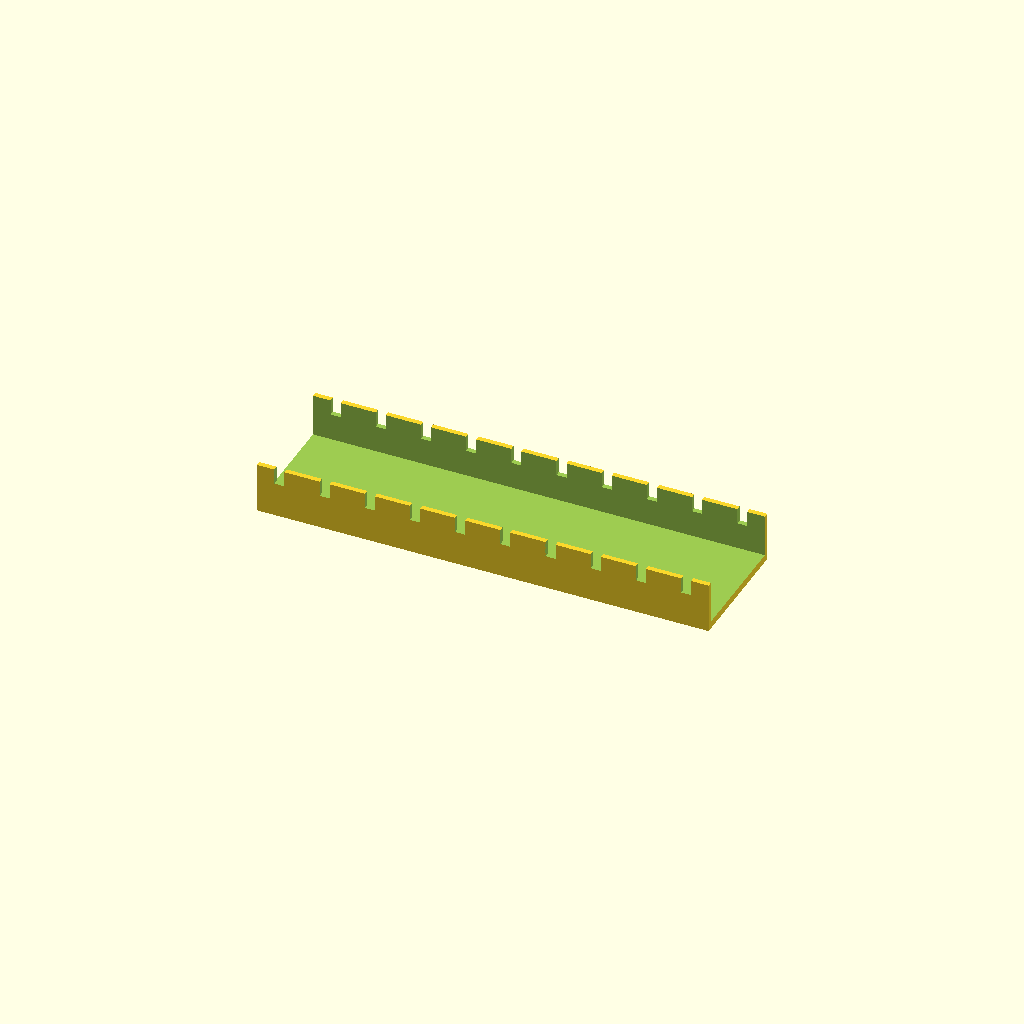
Cell 1: the model at its default parameters.
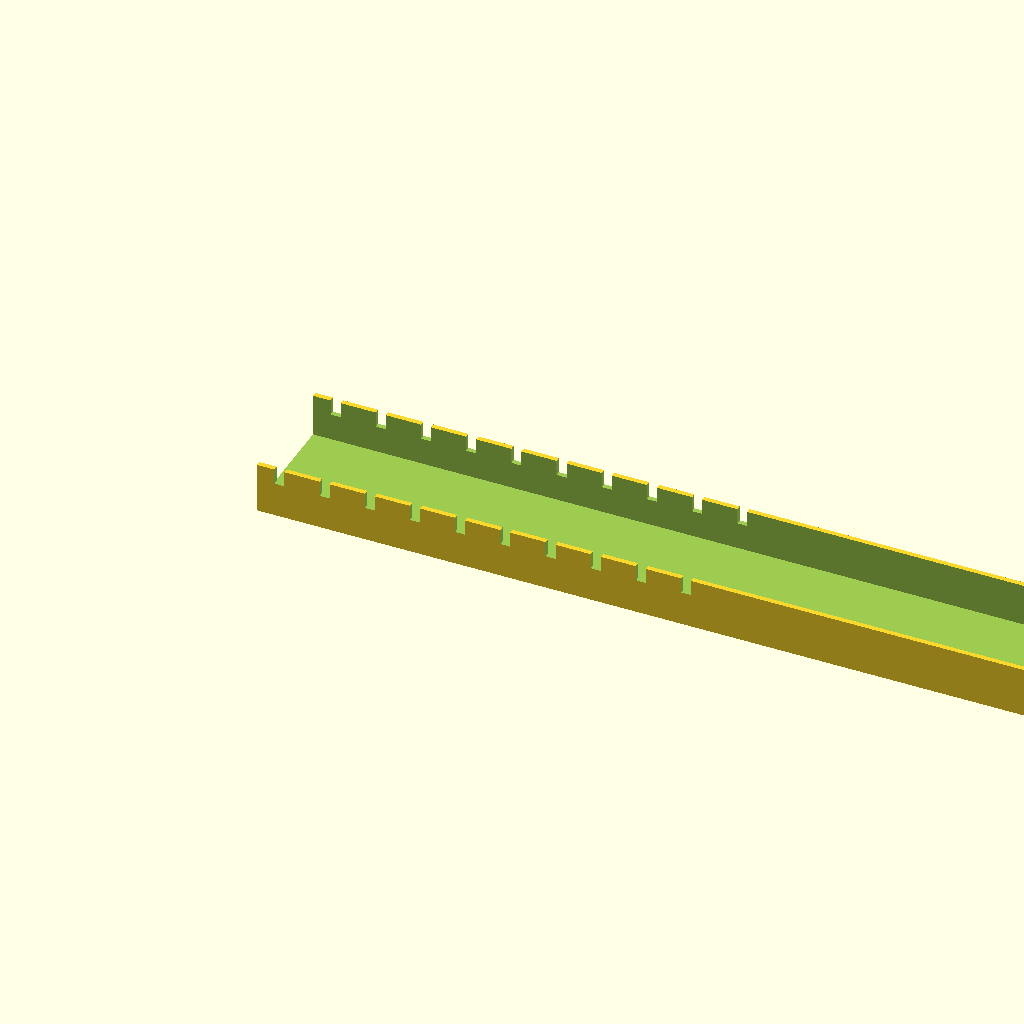
Cell 2: the same model with duct_len = 360.
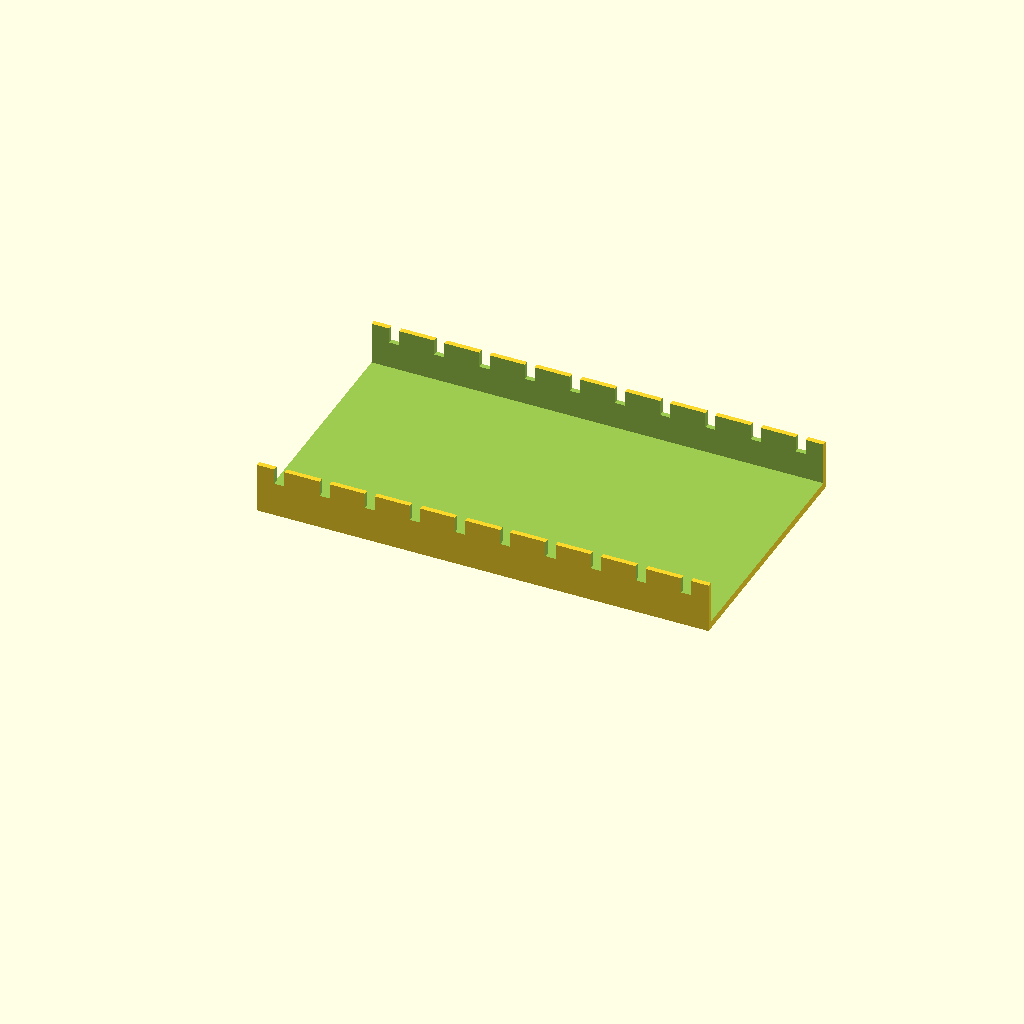
Cell 3 — duct_w set to 100, the other parameters unchanged.
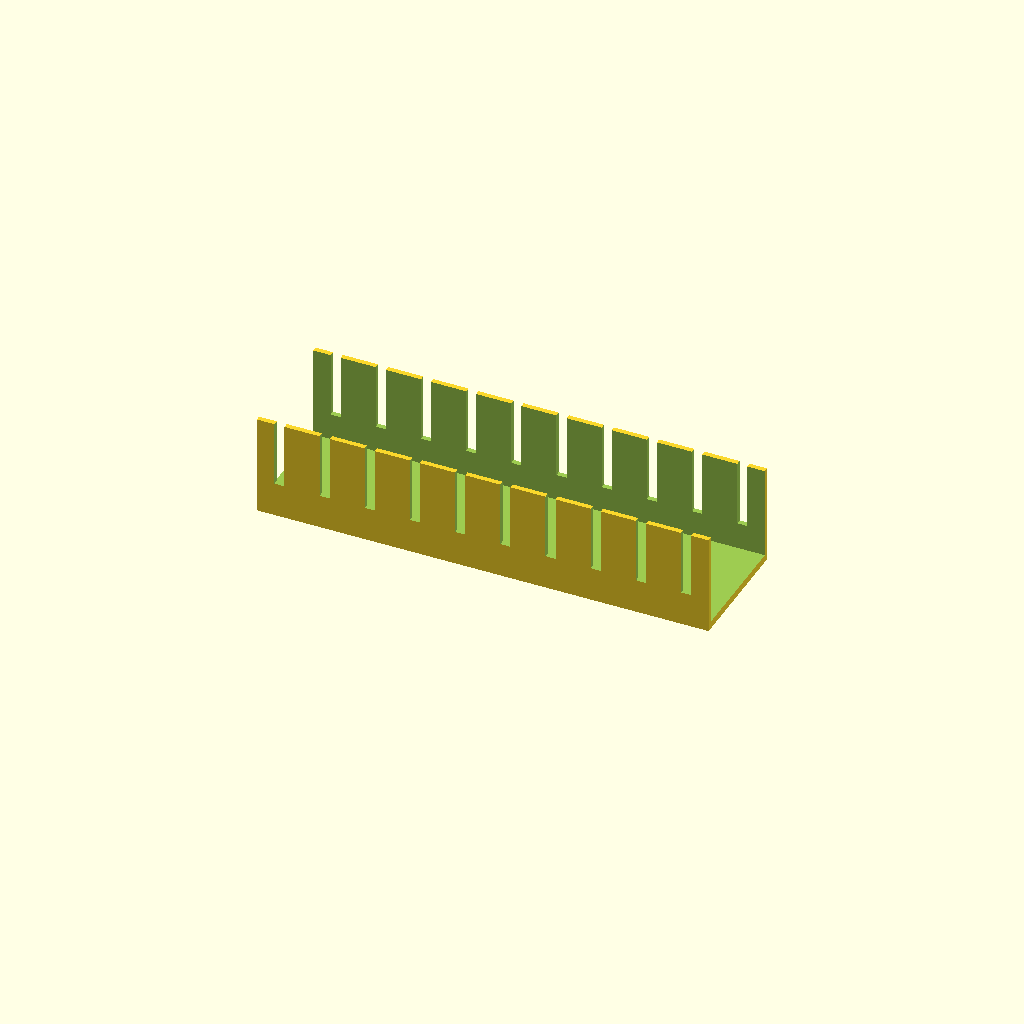
Cell 4: the same model with duct_h = 40.
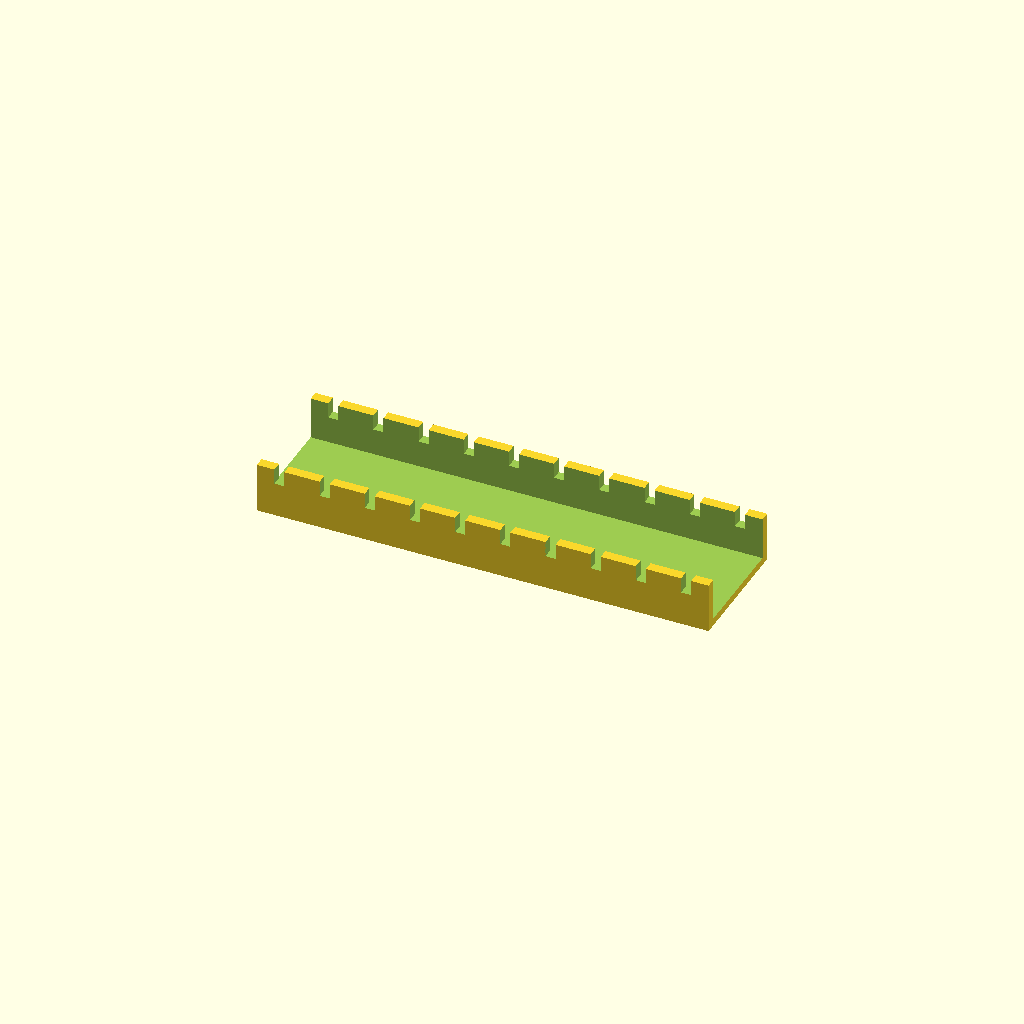
Cell 5: the same model with wall_t = 4.
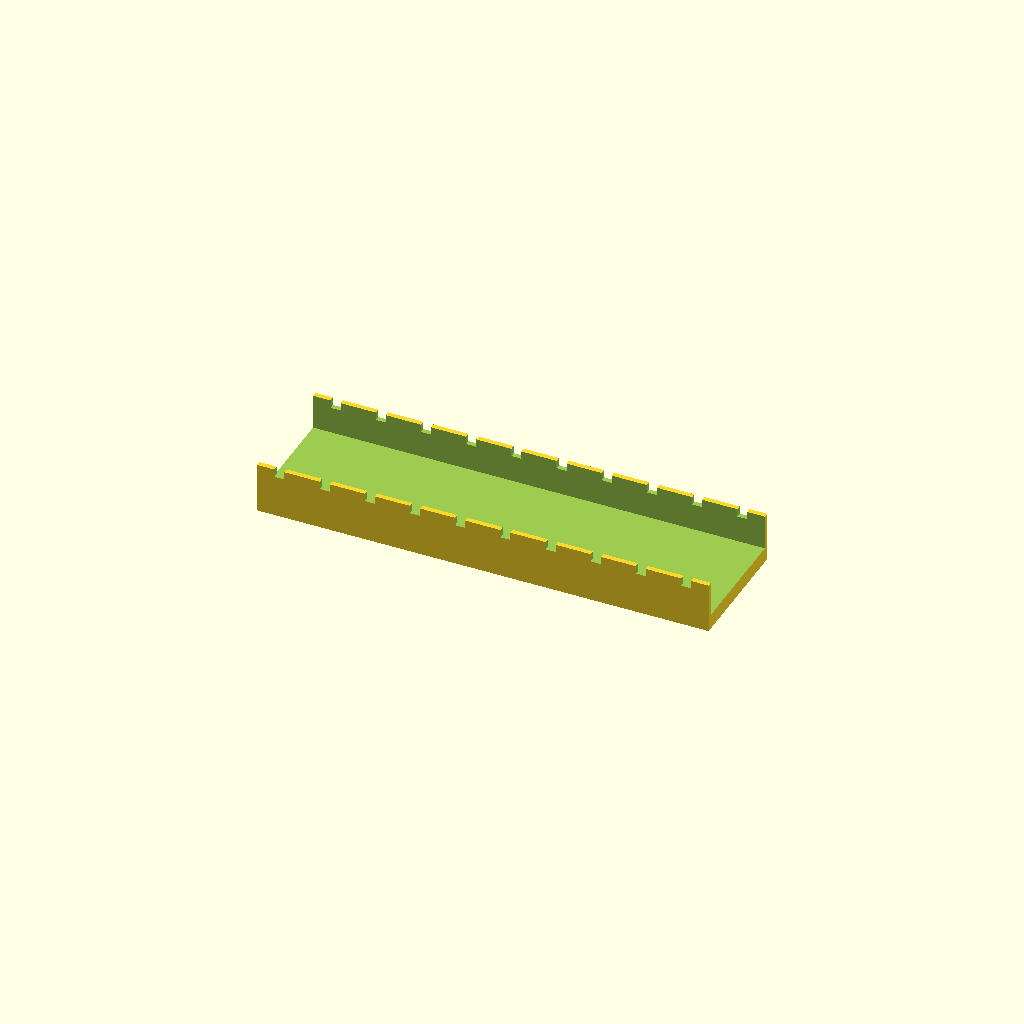
Cell 6: floor_t = 6 (everything else at default).
All cells are drawn from one camera (rotation 55°, 0°, 25°, orthographic, colour scheme Cornfield), so only the parameter changes between them.
Source of the model, optional_data/data/gen2/ducts/part_0053.scad:
$fn = 32;

// ----------------------------------------------------------------------
// Cable duct: 180 x 50 x 20 mm, 10 fingers
// ----------------------------------------------------------------------

// --- parameters (mm) ---
duct_len = 180;           // duct length, X
duct_w = 50;              // duct width, Y
duct_h = 20;              // duct height, Z
wall_t = 2;               // side wall thickness
floor_t = 3;              // floor thickness
slot_w = 4;               // finger slot width
slot_h = 10.8;            // finger slot height
fingers = 10;             // number of finger slots per side
pitch = 18;               // finger pitch

module shell() {
  difference() {
    cube([duct_len, duct_w, duct_h]);
    /* open top channel */
    translate([-wall_t - 1, wall_t, floor_t])
      cube([duct_len + 2 * wall_t + 2, duct_w - 2 * wall_t, duct_h + 1]);
  }
}

difference() {
  union() {
    shell();
  }
  /* finger slots cut through both side walls */
  for (i = [0 : fingers - 1]) translate([pitch / 2 + i * pitch - slot_w / 2, -1, floor_t + slot_h]) cube([slot_w, duct_w + 2, duct_h]);
}
Customizer parameters (derived from the source; name, type, default, range or options):
duct_len: number, default 180
duct_w: number, default 50
duct_h: number, default 20
wall_t: number, default 2
floor_t: number, default 3
slot_w: number, default 4
slot_h: number, default 10.8
fingers: number, default 10
pitch: number, default 18
